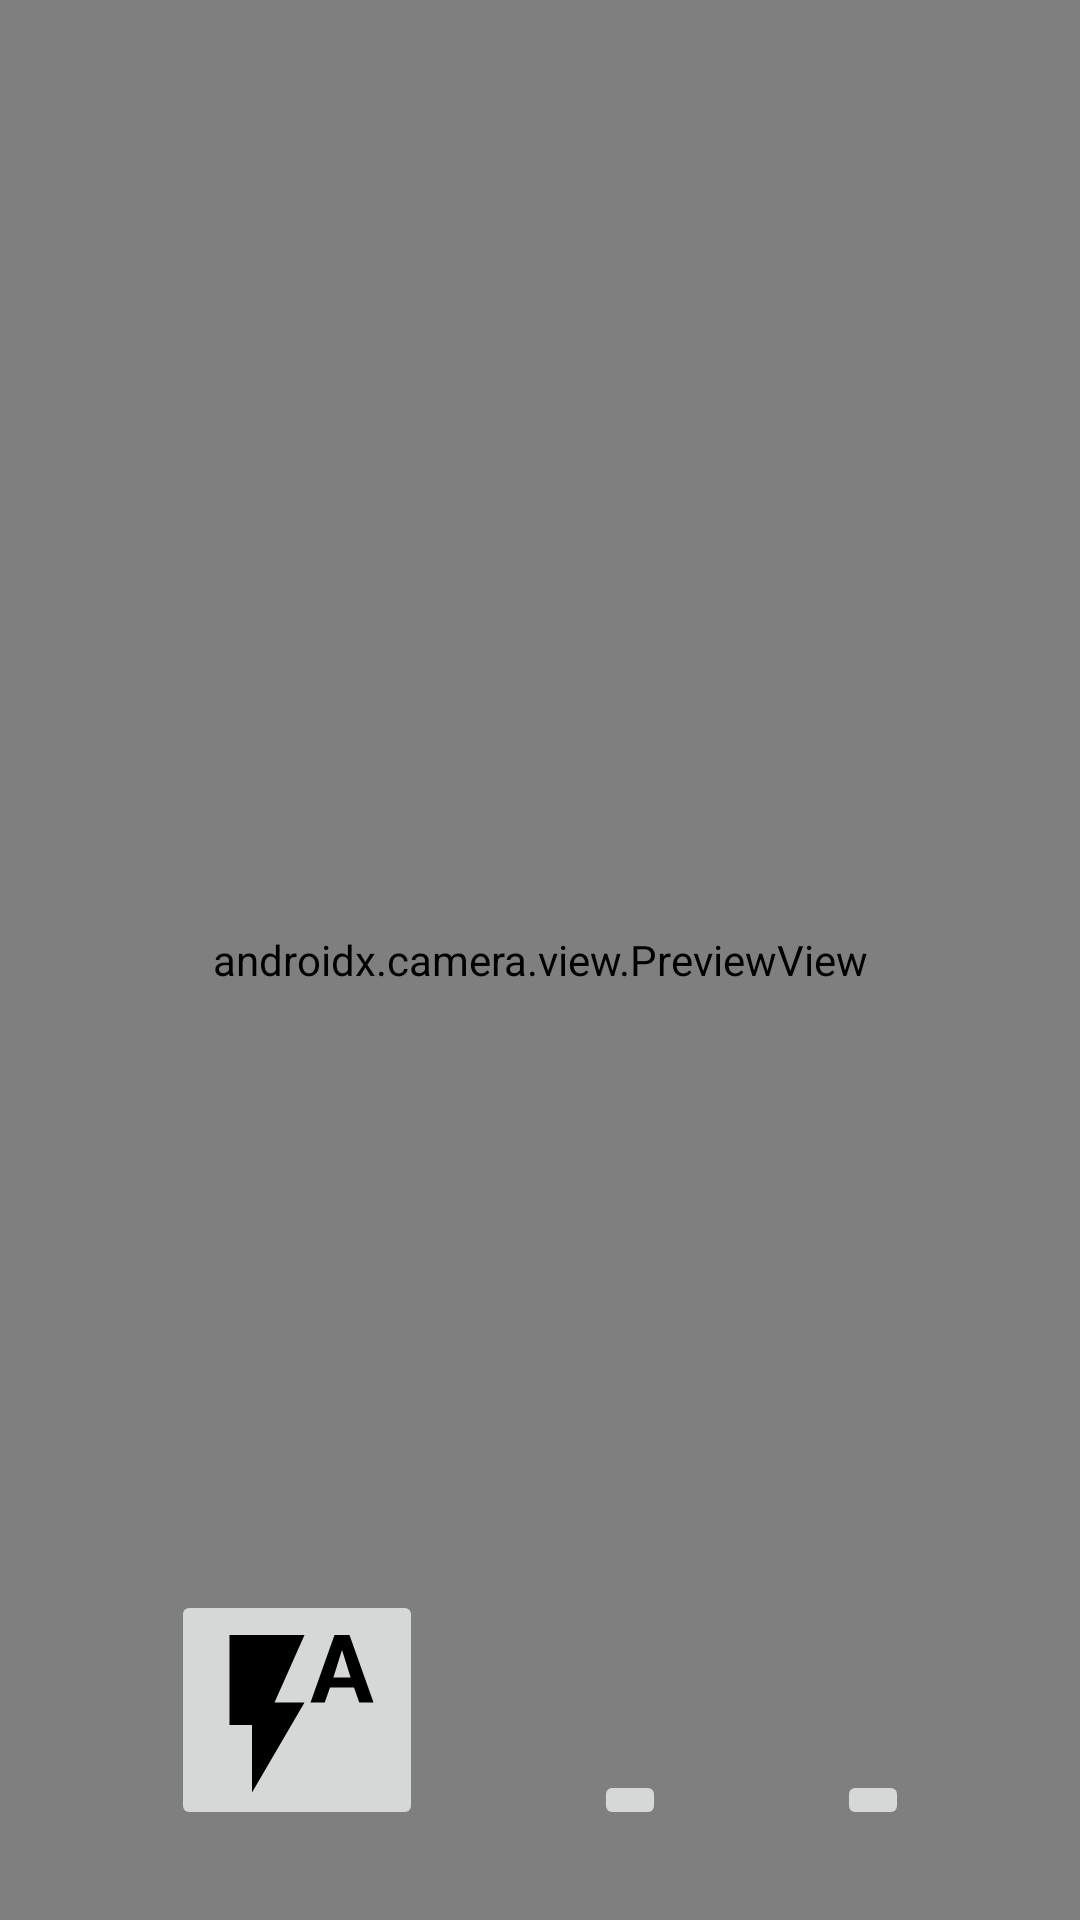

This screen was rendered from an Android layout file. Write that file and the resources it references.
<!-- AndroidManifest.xml: application theme Theme.Hw7 -->
<!-- res/layout/activity_take_photo.xml -->
<?xml version="1.0" encoding="utf-8"?>
<androidx.constraintlayout.widget.ConstraintLayout xmlns:android="http://schemas.android.com/apk/res/android"
    xmlns:app="http://schemas.android.com/apk/res-auto"
    xmlns:tools="http://schemas.android.com/tools"
    android:layout_width="match_parent"
    android:layout_height="match_parent"
    tools:context=".ui.activities.TakePhotoActivity">

    <androidx.camera.view.PreviewView
        android:id="@+id/previewView"
        android:layout_width="match_parent"
        android:layout_height="match_parent">

    </androidx.camera.view.PreviewView>

    <ImageButton
        android:id="@+id/changeFlashBtn"
        android:layout_width="wrap_content"
        android:layout_height="wrap_content"
        android:src="@drawable/baseline_flash_auto_24"
        app:layout_constraintLeft_toLeftOf="parent"
        app:layout_constraintBottom_toBottomOf="parent"
        app:layout_constraintRight_toLeftOf="@id/takePhotoBtn"
        android:layout_marginBottom="30dp">
    </ImageButton>

    <ImageButton
        android:id="@+id/takePhotoBtn"
        android:layout_width="wrap_content"
        android:layout_height="wrap_content"
        android:src="@drawable/baseline_camera_24"
        app:layout_constraintBottom_toBottomOf="parent"
        app:layout_constraintLeft_toRightOf="@id/changeFlashBtn"
        app:layout_constraintRight_toLeftOf="@+id/changeCameraBtn"
        android:layout_marginBottom="30dp">

    </ImageButton>

    <ImageButton
        android:id="@+id/changeCameraBtn"
        android:layout_width="wrap_content"
        android:layout_height="wrap_content"
        android:src="@drawable/baseline_cameraswitch_24"
        app:layout_constraintBottom_toBottomOf="parent"
        app:layout_constraintRight_toRightOf="parent"
        app:layout_constraintLeft_toRightOf="@id/takePhotoBtn"
        android:layout_marginBottom="30dp">

    </ImageButton>

</androidx.constraintlayout.widget.ConstraintLayout>
<!-- resources referenced by this layout -->
<resources>
  <!-- drawable baseline_flash_auto_24 (drawable) -->
  <vector android:height="60dp" android:tint="#000000"
      android:viewportHeight="24" android:viewportWidth="24"
      android:width="60dp" xmlns:android="http://schemas.android.com/apk/res/android">
      <path android:fillColor="@android:color/white" android:pathData="M3,2v12h3v9l7,-12L9,11l4,-9L3,2zM19,2h-2l-3.2,9h1.9l0.7,-2h3.2l0.7,2h1.9L19,2zM16.85,7.65L18,4l1.15,3.65h-2.3z"/>
  </vector>
  <style name="Theme.Hw7" parent="Theme.MaterialComponents.DayNight.DarkActionBar">
          
          <item name="colorPrimary">@color/purple_500</item>
          <item name="colorPrimaryVariant">@color/purple_700</item>
          <item name="colorOnPrimary">@color/white</item>
          
          <item name="colorSecondary">@color/teal_200</item>
          <item name="colorSecondaryVariant">@color/teal_700</item>
          <item name="colorOnSecondary">@color/black</item>
          
          <item name="android:statusBarColor">?attr/colorPrimaryVariant</item>
          
      </style>
  <!-- not gathered from this repository: default colours our renderer supplied (Android Studio template values) -->
  <color name="purple_500">#FF6200EE</color>
  <color name="purple_700">#FF3700B3</color>
  <color name="teal_200">#FF03DAC5</color>
  <color name="teal_700">#FF018786</color>
  <color name="black">#FF000000</color>
  <color name="white">#FFFFFFFF</color>
</resources>
